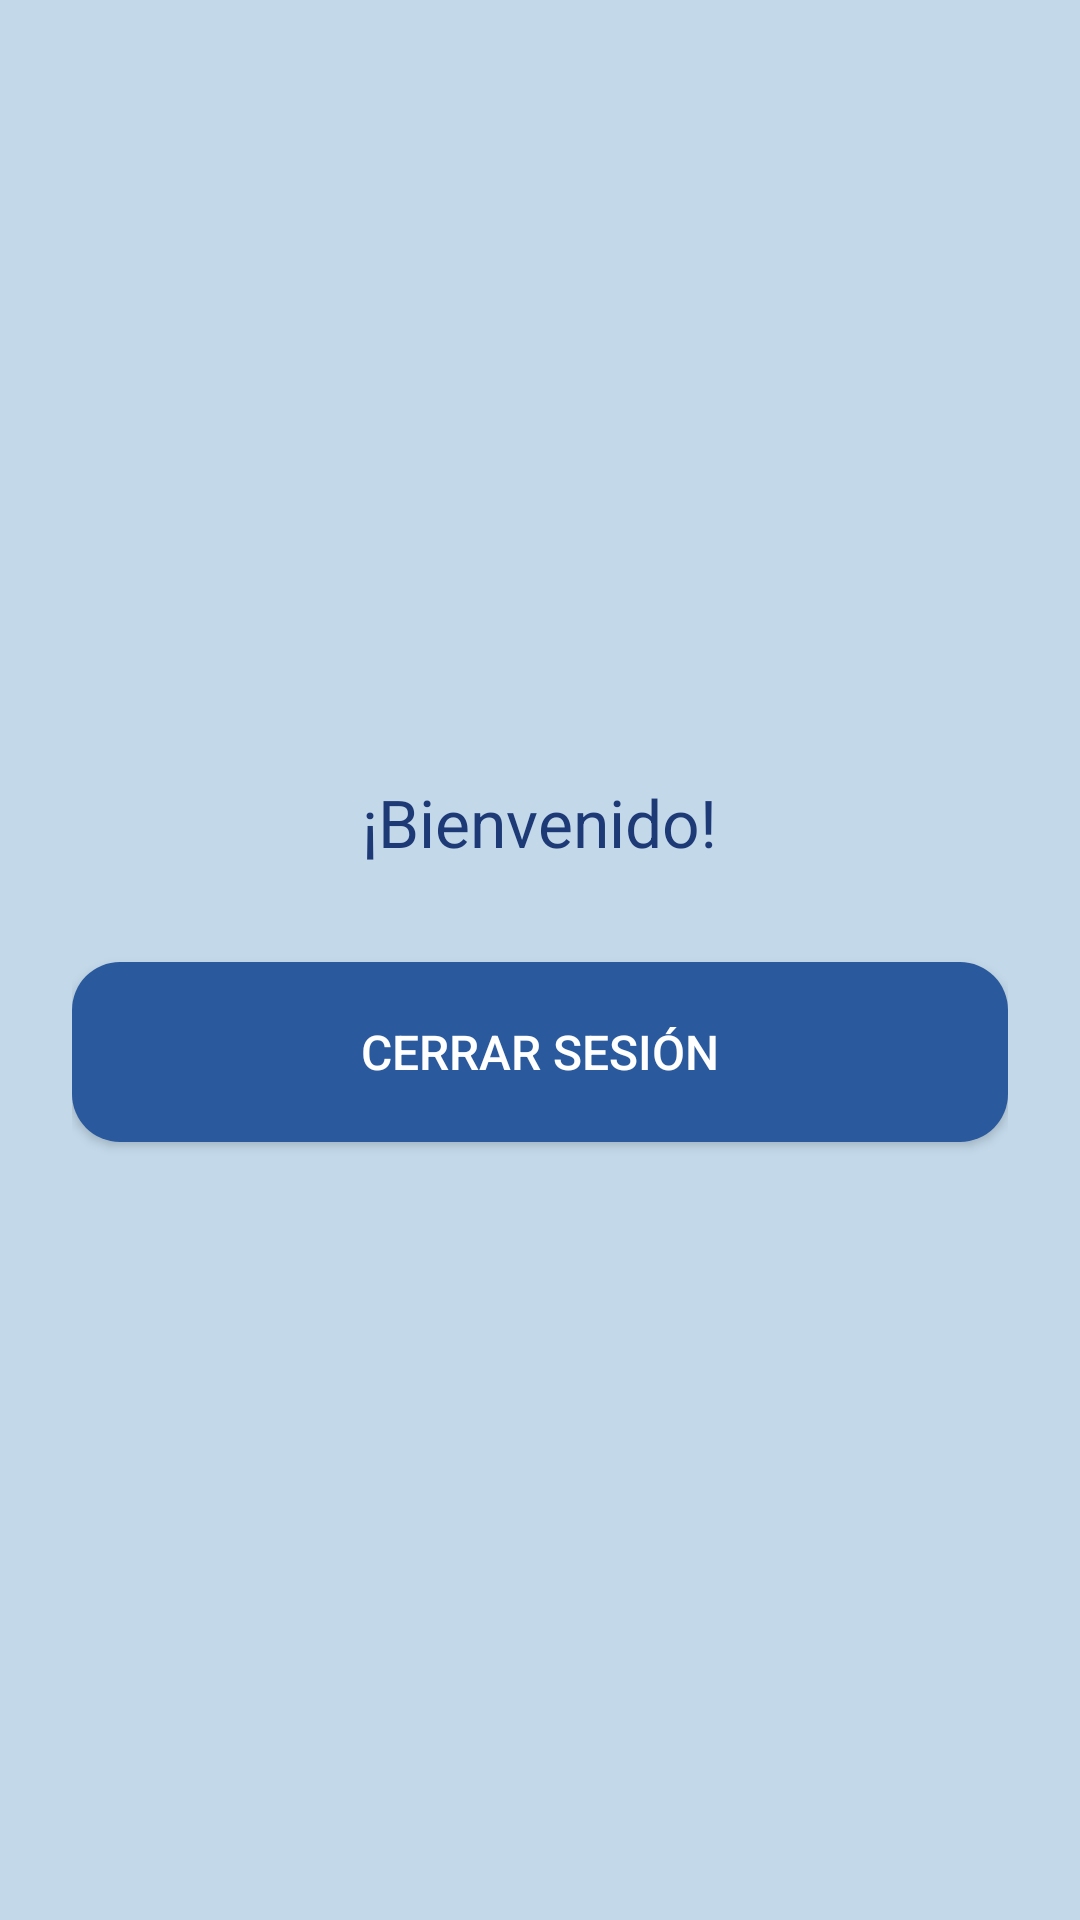

Here is an Android app screen rendered from its layout file. Give the layout XML and the strings, colors and styles it references.
<!-- AndroidManifest.xml: application theme Theme.LecturaDigital -->
<!-- res/layout/activity_main.xml -->
<?xml version="1.0" encoding="utf-8"?>
<LinearLayout
    xmlns:android="http://schemas.android.com/apk/res/android"
    xmlns:app="http://schemas.android.com/apk/res-auto"
    xmlns:tools="http://schemas.android.com/tools"
    android:layout_width="match_parent"
    android:layout_height="match_parent"
    android:orientation="vertical"
    android:gravity="center"
    android:padding="24dp"
    android:background="@color/fondo"
    android:fitsSystemWindows="true"
    tools:context=".MainActivity">

    <TextView
        android:id="@+id/tvWelcomeUser"
        android:layout_width="wrap_content"
        android:layout_height="wrap_content"
        android:text="¡Bienvenido!"
        android:textSize="22sp"
        android:textColor="@color/nav"
        android:layout_marginBottom="32dp"/>

    <Button
        android:id="@+id/btnLogout"
        android:layout_width="match_parent"
        android:layout_height="60dp"
        android:background="@drawable/borde_primer_boton"
        app:backgroundTint="@null"
        android:text="Cerrar Sesión"
        android:textColor="@color/white"
        android:textSize="16sp" />

</LinearLayout>
<!-- resources referenced by this layout -->
<resources>
  <color name="fondo">#c3d9ea</color>
  <color name="nav">#1e3a76</color>
  <color name="white">#ffffff</color>
  <!-- drawable borde_primer_boton (drawable) -->
  <?xml version="1.0" encoding="utf-8"?>
  <shape xmlns:android="http://schemas.android.com/apk/res/android"
      android:shape="rectangle">
      <solid android:color="@color/buttom1"/>
      <corners android:radius="16dp"/>
  </shape>
  <style name="Theme.LecturaDigital" parent="Base.Theme.LecturaDigital" />
  <color name="buttom1">#2a5a9d</color>
  <style name="Base.Theme.LecturaDigital" parent="Theme.Material3.DayNight.NoActionBar">
          
          
          
          <item name="android:statusBarColor">@android:color/transparent</item>
  
          
          <item name="android:navigationBarColor">@android:color/transparent</item>
  
          
          <item name="android:windowTranslucentStatus">true</item>
          <item name="android:windowTranslucentNavigation">true</item>
  
      </style>
</resources>
